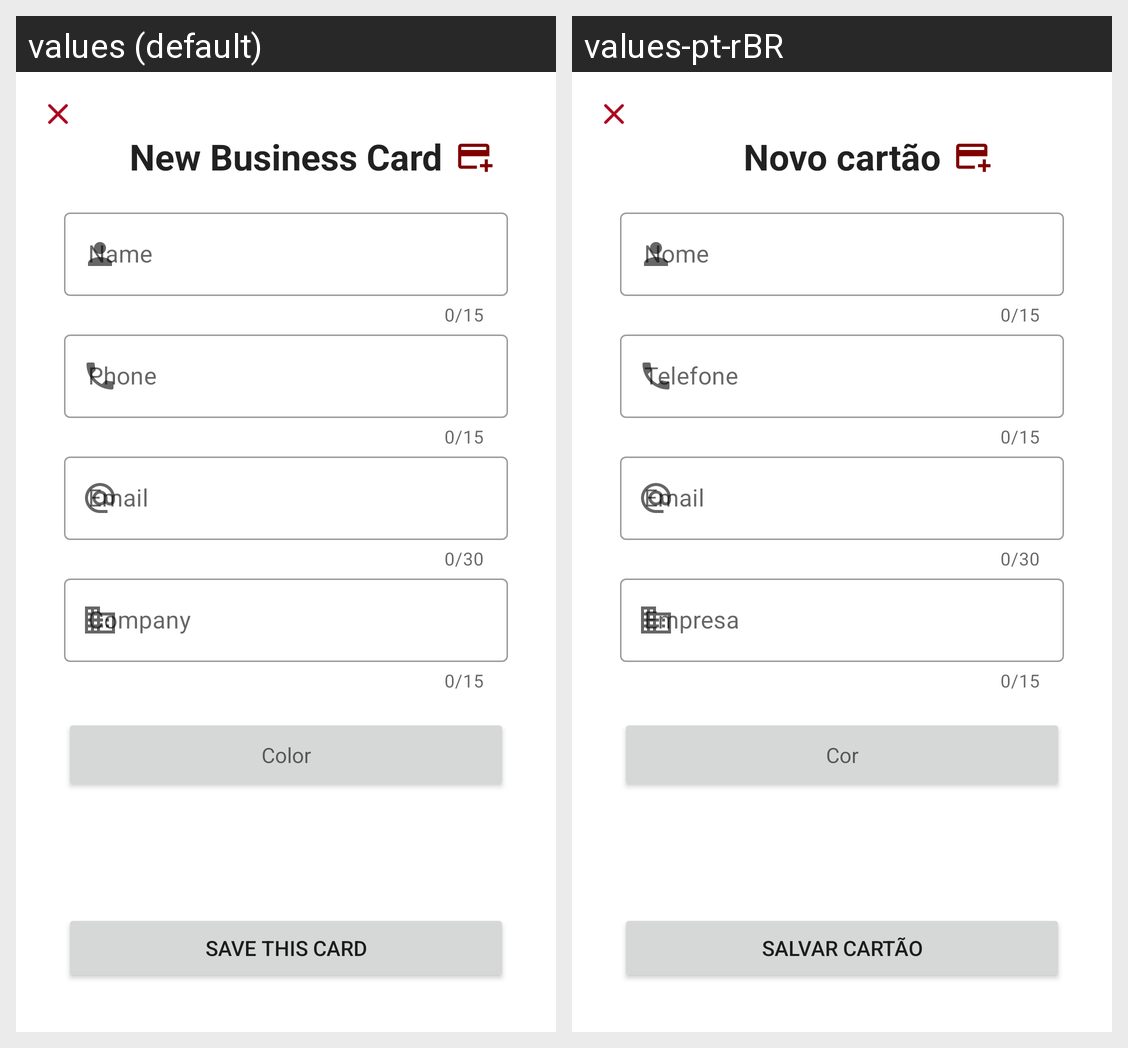

For this localized Android screen grid, give each drawn string resource with its value in every locale shown.
Android screen res/layout/activity_add_business_card.xml rendered under 2 locales, left to right: values (default), values-pt-rBR. Device: Nexus 5 (rendered at 1080×1920; each locale shown at half size, 540×960, under a caption strip naming it); theme Theme.Main.
Strings drawn on this screen, with the default value and each locale's value (text and hints the layout hard-codes, and strings that could not be matched under every locale, appear in the picture but are not listed):

new_business_card
  values: New Business Card
  values-pt-rBR: Novo cartão

name
  values: Name
  values-pt-rBR: Nome

phone
  values: Phone
  values-pt-rBR: Telefone

email
  values: Email
  values-pt-rBR: Email

company
  values: Company
  values-pt-rBR: Empresa

color
  values: Color
  values-pt-rBR: Cor

save_card
  values: Save this card
  values-pt-rBR: Salvar cartão
